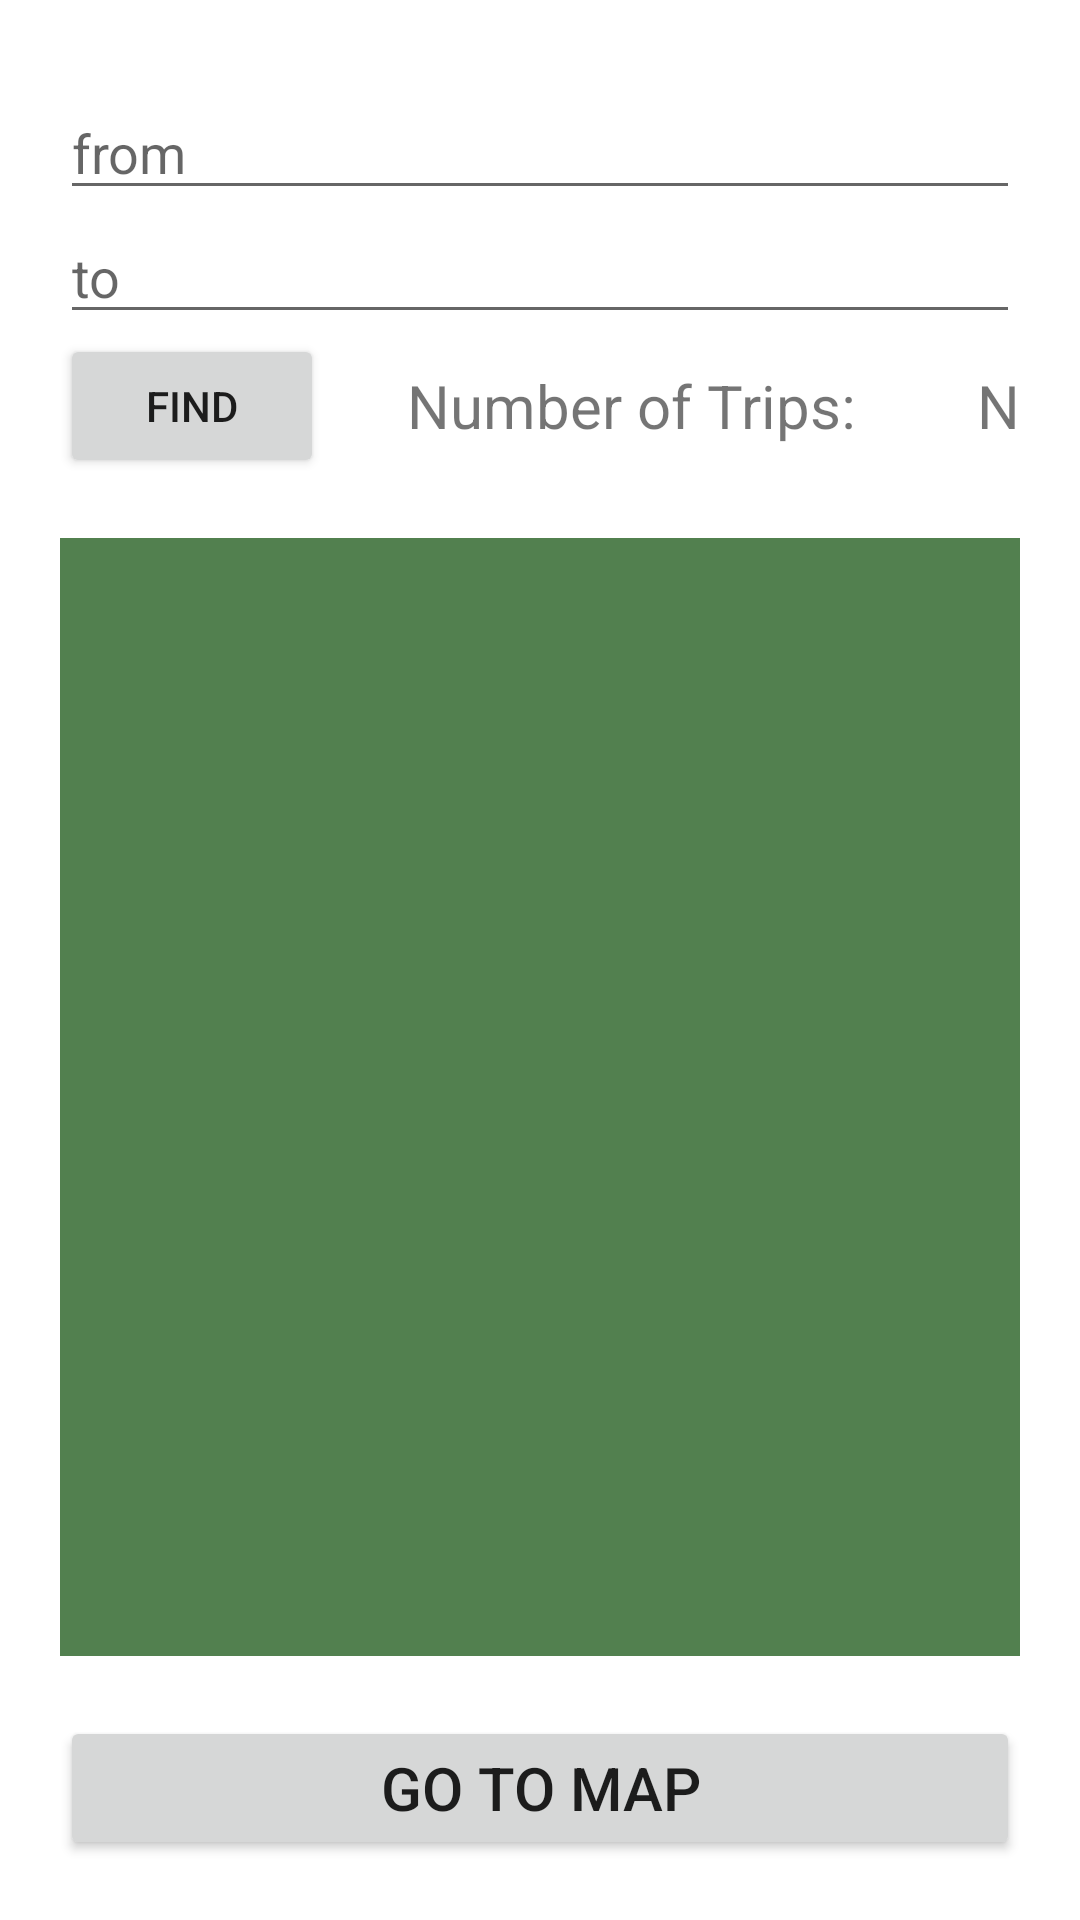

Layout XML and referenced resources for this Android screen:
<!-- AndroidManifest.xml: application theme Theme.ProjectEnturPublicTransportApp -->
<!-- res/layout/activity_main.xml -->
<?xml version="1.0" encoding="utf-8"?>
<androidx.constraintlayout.widget.ConstraintLayout
    xmlns:android="http://schemas.android.com/apk/res/android"
    xmlns:app="http://schemas.android.com/apk/res-auto"
    xmlns:tools="http://schemas.android.com/tools"
    android:layout_width="match_parent"
    android:layout_height="match_parent"
    android:padding="20dp"
    tools:context=".MainActivity">

    <androidx.constraintlayout.widget.ConstraintLayout
        android:id="@+id/constraintLayout"
        android:layout_width="match_parent"
        android:layout_height="wrap_content"
        app:layout_constraintEnd_toEndOf="parent"
        app:layout_constraintStart_toStartOf="parent"
        app:layout_constraintTop_toTopOf="parent">

        <AutoCompleteTextView
            android:id="@+id/editText_from"
            android:layout_width="match_parent"
            android:layout_height="wrap_content"
            android:dropDownHeight="100dp"
            android:hint="from"
            android:imeOptions="actionDone"
            android:inputType="textNoSuggestions"
            app:layout_constraintBottom_toBottomOf="parent"
            app:layout_constraintEnd_toEndOf="parent"
            app:layout_constraintHorizontal_bias="0.213"
            app:layout_constraintStart_toStartOf="parent"
            app:layout_constraintTop_toTopOf="parent"
            app:layout_constraintVertical_bias="0.088" />

        <AutoCompleteTextView
            android:id="@+id/editText_to"
            android:layout_width="0dp"
            android:layout_height="wrap_content"
            android:dropDownHeight="100dp"
            android:hint="to"
            android:imeOptions="actionDone"
            android:inputType="textNoSuggestions"
            app:layout_constraintEnd_toEndOf="@+id/editText_from"
            app:layout_constraintStart_toStartOf="@+id/editText_from"
            app:layout_constraintTop_toBottomOf="@+id/editText_from" />

        <Button
            android:id="@+id/button_result"
            android:layout_width="wrap_content"
            android:layout_height="wrap_content"
            android:text="Find"
            app:layout_constraintStart_toStartOf="parent"
            app:layout_constraintTop_toBottomOf="@+id/editText_to" />

        <TextView
            android:id="@+id/text_number"
            android:layout_width="30dp"
            android:layout_height="wrap_content"
            android:text="N"
            android:textAlignment="viewEnd"
            android:textSize="20sp"
            app:layout_constraintBottom_toBottomOf="@+id/text_dummy"
            app:layout_constraintEnd_toEndOf="parent"
            app:layout_constraintTop_toTopOf="@+id/text_dummy" />

        <TextView
            android:id="@+id/text_dummy"
            android:layout_width="wrap_content"
            android:layout_height="wrap_content"
            android:paddingEnd="20dp"
            android:text="Number of Trips: "
            android:textAlignment="textEnd"
            android:textSize="20sp"
            app:layout_constraintBottom_toBottomOf="@+id/button_result"
            app:layout_constraintEnd_toStartOf="@+id/text_number"
            app:layout_constraintTop_toTopOf="@+id/button_result" />

    </androidx.constraintlayout.widget.ConstraintLayout>


    <androidx.recyclerview.widget.RecyclerView
        android:id="@+id/recyclerview_vehicles"
        android:layout_width="match_parent"
        android:layout_height="0dp"
        android:layout_marginTop="20dp"
        android:layout_marginBottom="20dp"
        android:background="@color/green_secondary"
        android:scrollbars="vertical"
        app:layoutManager="androidx.recyclerview.widget.LinearLayoutManager"
        app:layout_constraintBottom_toTopOf="@+id/button"
        app:layout_constraintEnd_toEndOf="parent"
        app:layout_constraintHorizontal_bias="0.6"
        app:layout_constraintStart_toStartOf="parent"
        app:layout_constraintTop_toBottomOf="@+id/constraintLayout"
        app:layout_constraintVertical_bias="1.0" />

    <Button
        android:id="@+id/button"
        android:layout_width="0dp"
        android:layout_height="wrap_content"
        android:text="Go To Map"
        android:textSize="20sp"
        app:layout_constraintBottom_toBottomOf="parent"
        app:layout_constraintEnd_toEndOf="parent"
        app:layout_constraintStart_toStartOf="parent" />


</androidx.constraintlayout.widget.ConstraintLayout>
<!-- resources referenced by this layout -->
<resources>
  <color name="green_secondary">#52804F</color>
  <style name="Theme.ProjectEnturPublicTransportApp" parent="Theme.MaterialComponents.DayNight.DarkActionBar">
          
          <item name="colorPrimary">@color/green_primary</item>
  
  
  
  
          
  
  
  
  
          
          <item name="android:statusBarColor" tools:targetApi="l">?attr/colorPrimaryVariant</item>
          
      </style>
  <color name="green_primary">#68A863</color>
</resources>
